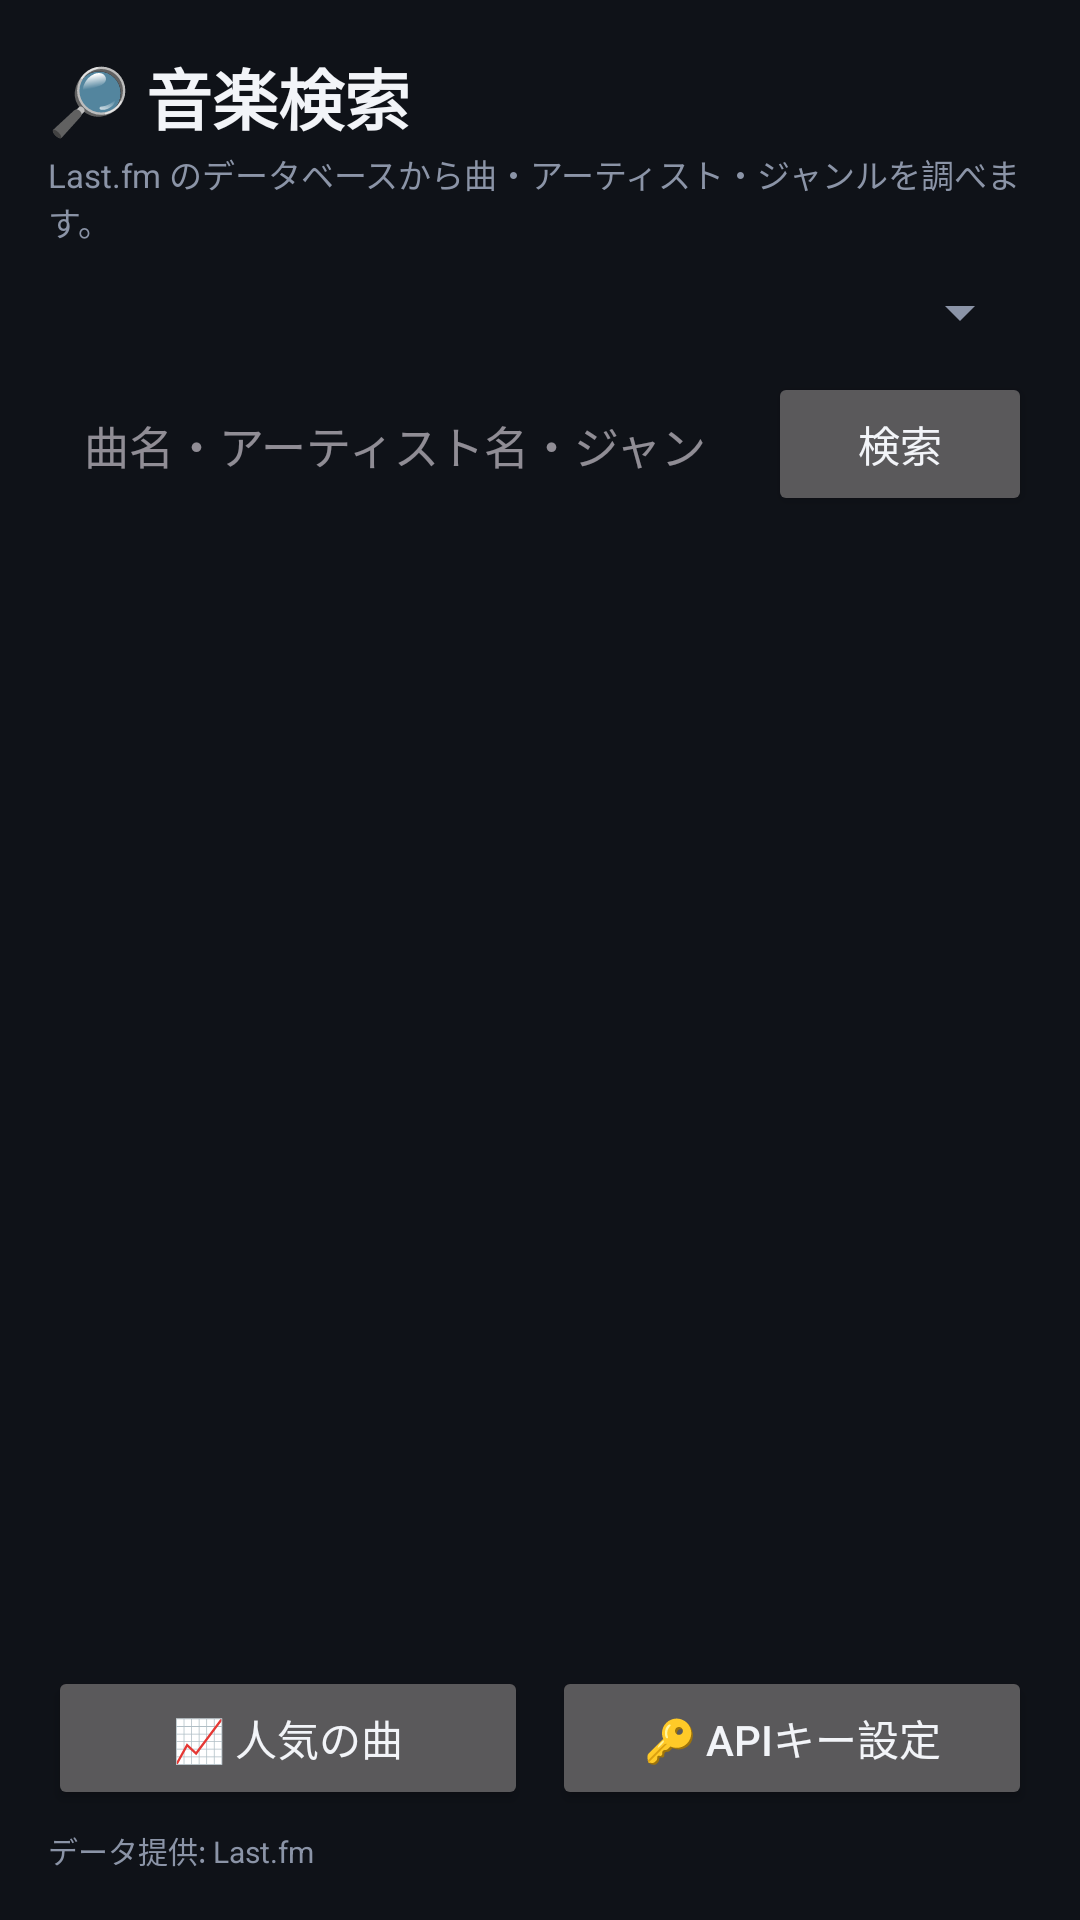

Here is an Android app screen rendered from its layout file. Give the layout XML and the strings, colors and styles it references.
<!-- AndroidManifest.xml: application theme Theme.MusicRoom -->
<!-- res/layout/activity_music_search.xml -->
<?xml version="1.0" encoding="utf-8"?>
<LinearLayout xmlns:android="http://schemas.android.com/apk/res/android"
    android:layout_width="match_parent"
    android:layout_height="match_parent"
    android:background="@color/bg"
    android:orientation="vertical"
    android:padding="16dp">

    <TextView
        android:layout_width="wrap_content"
        android:layout_height="wrap_content"
        android:text="🔎 音楽検索"
        android:textColor="@color/text_primary"
        android:textSize="22sp"
        android:textStyle="bold" />

    <TextView
        android:layout_width="match_parent"
        android:layout_height="wrap_content"
        android:layout_marginTop="2dp"
        android:text="Last.fm のデータベースから曲・アーティスト・ジャンルを調べます。"
        android:textColor="@color/text_secondary"
        android:textSize="11sp" />

    <Spinner
        android:id="@+id/spinnerMode"
        android:layout_width="match_parent"
        android:layout_height="wrap_content"
        android:layout_marginTop="10dp" />

    <LinearLayout
        android:layout_width="match_parent"
        android:layout_height="wrap_content"
        android:layout_marginTop="8dp"
        android:orientation="horizontal">

        <EditText
            android:id="@+id/editQuery"
            android:layout_width="0dp"
            android:layout_height="wrap_content"
            android:layout_weight="1"
            android:background="@drawable/bg_card"
            android:hint="曲名・アーティスト名・ジャンル"
            android:imeOptions="actionSearch"
            android:importantForAutofill="no"
            android:inputType="text"
            android:padding="12dp"
            android:textColor="@color/text_primary"
            android:textSize="15sp" />

        <Button
            android:id="@+id/btnSearch"
            android:layout_width="wrap_content"
            android:layout_height="wrap_content"
            android:layout_marginStart="8dp"
            android:text="検索" />
    </LinearLayout>

    <TextView
        android:id="@+id/textStatus"
        android:layout_width="match_parent"
        android:layout_height="wrap_content"
        android:layout_marginTop="8dp"
        android:text=""
        android:textColor="@color/text_secondary"
        android:textSize="12sp" />

    <ScrollView
        android:layout_width="match_parent"
        android:layout_height="0dp"
        android:layout_weight="1"
        android:layout_marginTop="8dp">

        <LinearLayout
            android:id="@+id/resultArea"
            android:layout_width="match_parent"
            android:layout_height="wrap_content"
            android:orientation="vertical" />
    </ScrollView>

    <LinearLayout
        android:layout_width="match_parent"
        android:layout_height="wrap_content"
        android:layout_marginTop="8dp"
        android:orientation="horizontal">

        <Button
            android:id="@+id/btnChart"
            android:layout_width="0dp"
            android:layout_height="wrap_content"
            android:layout_marginEnd="8dp"
            android:layout_weight="1"
            android:text="📈 人気の曲" />

        <Button
            android:id="@+id/btnKey"
            android:layout_width="0dp"
            android:layout_height="wrap_content"
            android:layout_weight="1"
            android:text="🔑 APIキー設定" />
    </LinearLayout>

    <TextView
        android:layout_width="match_parent"
        android:layout_height="wrap_content"
        android:layout_marginTop="6dp"
        android:text="データ提供: Last.fm"
        android:textColor="@color/text_secondary"
        android:textSize="10sp" />
</LinearLayout>
<!-- resources referenced by this layout -->
<resources>
  <color name="bg">#0F1218</color>
  <color name="text_primary">#F2F4F8</color>
  <color name="text_secondary">#8B94A7</color>
  <style name="Theme.MusicRoom" parent="Theme.Material3.Dark.NoActionBar">
          <item name="colorPrimary">@color/accent</item>
          <item name="colorOnPrimary">#0F1218</item>
          <item name="colorSecondary">@color/accent_warm</item>
          <item name="android:colorBackground">@color/bg</item>
          <item name="android:statusBarColor" tools:targetApi="l">@color/bg</item>
          <item name="android:navigationBarColor" tools:targetApi="l">@color/bg</item>
          <item name="android:textColorPrimary">@color/text_primary</item>
          <item name="android:textColorSecondary">@color/text_secondary</item>
      </style>
  <color name="accent">#4ECDC4</color>
  <color name="accent_warm">#FFD166</color>
</resources>
